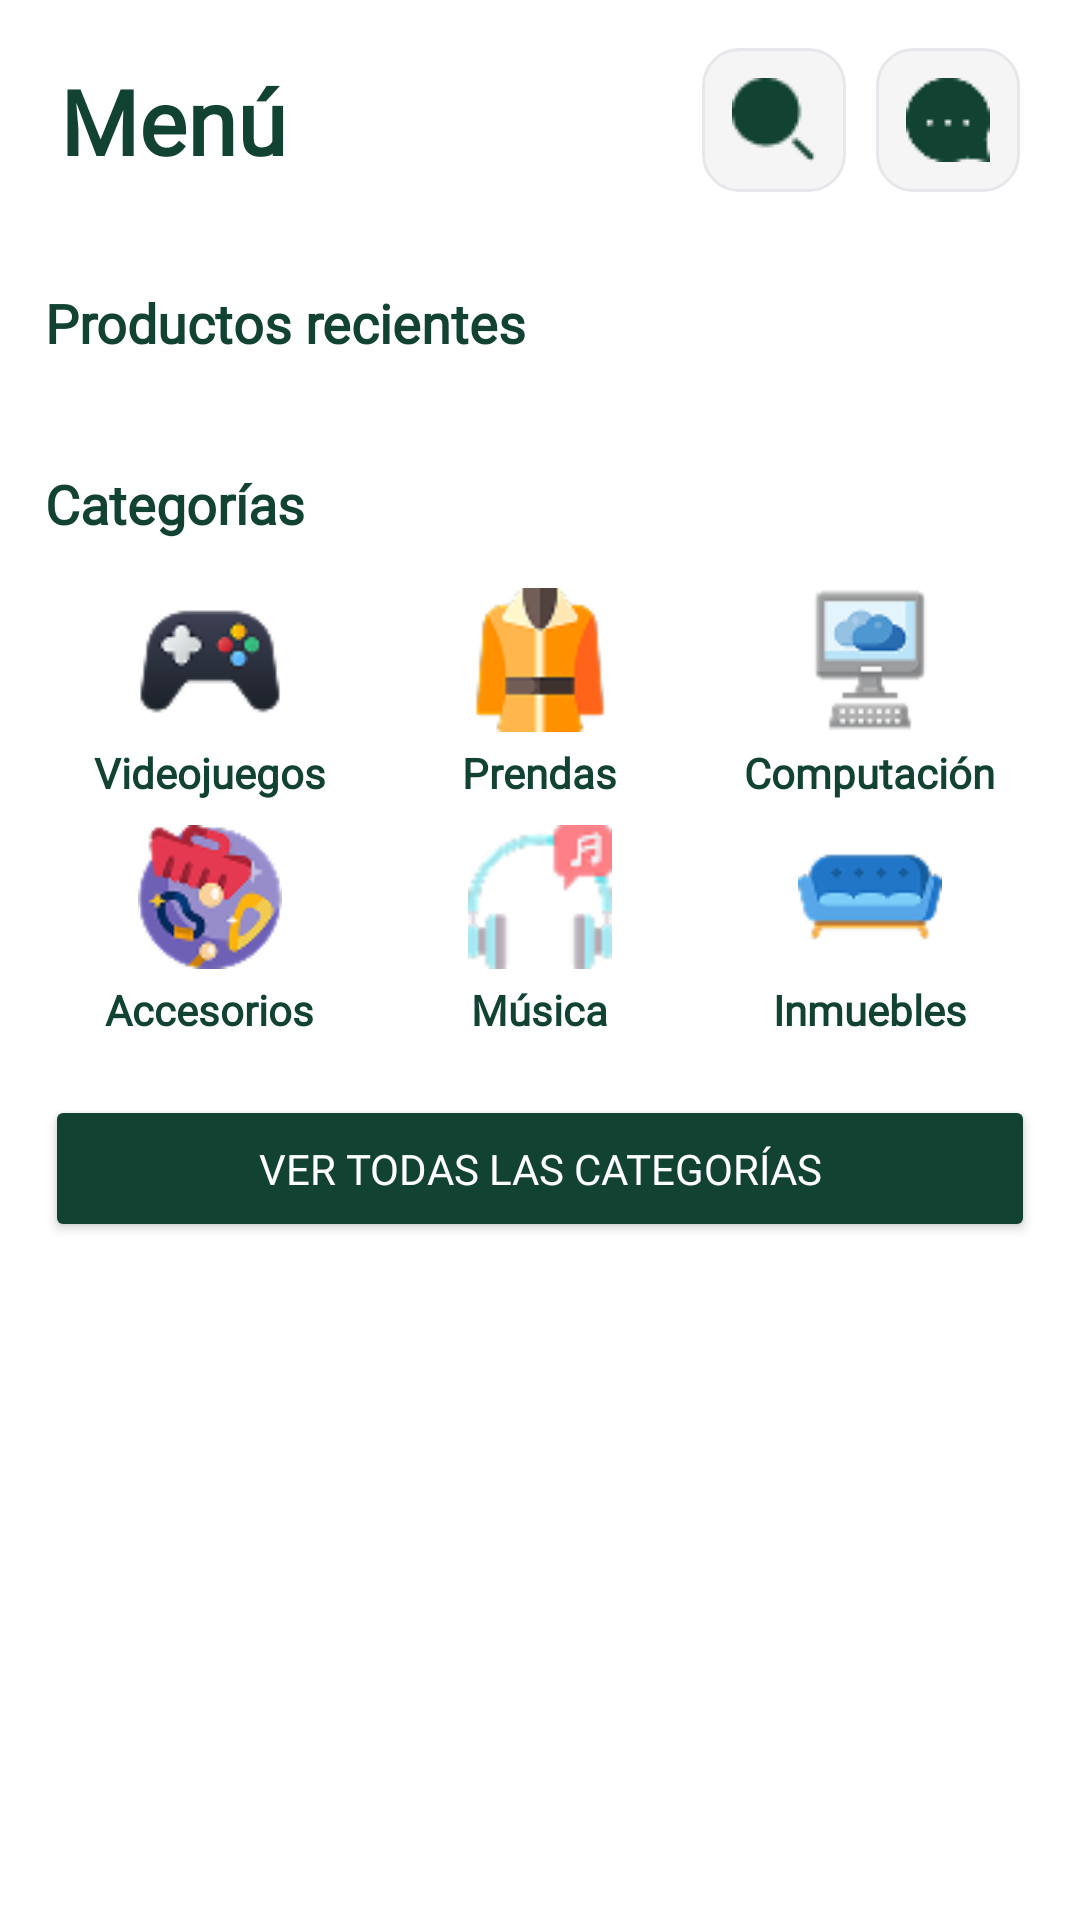

Write the Android layout XML for this screen, with the resource values it uses.
<!-- AndroidManifest.xml: application theme Theme.Prueba -->
<!-- res/layout/fragment_home.xml -->
<?xml version="1.0" encoding="utf-8"?>
<RelativeLayout xmlns:android="http://schemas.android.com/apk/res/android"
    xmlns:app="http://schemas.android.com/apk/res-auto"
    android:layout_width="match_parent"
    android:layout_height="match_parent"
    android:background="@color/white">

    <LinearLayout
        android:layout_width="match_parent"
        android:layout_height="match_parent"
        android:orientation="vertical">

    <LinearLayout
        android:layout_width="match_parent"
        android:layout_height="wrap_content"
        android:orientation="horizontal"
        android:gravity="center_vertical"
        android:layout_marginBottom="0dp">

        <TextView
            android:id="@+id/tvTitulo"
            android:layout_width="0dp"
            android:layout_height="wrap_content"
            android:layout_weight="1"
            android:fontFamily="@font/plus_jakarta_sans_semibold"
            android:padding="20dp"
            android:text="Menú"
            android:textColor="#114232"
            android:textSize="30sp"
            android:textStyle="bold" />

        <ImageButton
            android:id="@+id/btnBuscarCategoria"
            android:layout_width="48dp"
            android:layout_height="48dp"
            android:background="@drawable/bg_item_producto"
            android:src="@drawable/vector"
            android:contentDescription="Buscar"
            app:tint="#114232"
            android:layout_marginEnd="10dp"/>

        <ImageButton
            android:id="@+id/btnChatCategoria"
            android:layout_width="48dp"
            android:layout_height="48dp"
            android:background="@drawable/bg_item_producto"
            android:src="@drawable/img_chats"
            android:contentDescription="Chat"
            app:tint="#114232"
            android:layout_marginEnd="20dp"/>
    </LinearLayout>

    <ScrollView
        android:id="@+id/scrollViewHome"
        android:layout_width="match_parent"
        android:layout_height="match_parent"
        android:padding="15dp">

        <LinearLayout
            android:layout_width="match_parent"
            android:layout_height="wrap_content"
            android:orientation="vertical">


            <TextView
                android:layout_width="wrap_content"
                android:layout_height="wrap_content"
                android:layout_marginBottom="8dp"
                android:fontFamily="@font/plus_jakarta_sans_semibold"
                android:text="Productos recientes"
                android:textColor="#114232"
                android:textSize="18sp"
                android:textStyle="bold" />

            <androidx.recyclerview.widget.RecyclerView
                android:id="@+id/rvProductosRecientes"
                android:layout_width="match_parent"
                android:layout_height="wrap_content"
                android:orientation="horizontal"
                app:layoutManager="androidx.recyclerview.widget.LinearLayoutManager"
                android:layout_marginBottom="28dp" />


            <TextView
                android:layout_width="wrap_content"
                android:layout_height="wrap_content"
                android:layout_marginBottom="12dp"
                android:fontFamily="@font/plus_jakarta_sans_semibold"
                android:text="Categorías"
                android:textColor="#114232"
                android:textSize="18sp"
                android:textStyle="bold" />

            <GridLayout
                android:id="@+id/gridCategorias"
                android:layout_width="match_parent"
                android:layout_height="wrap_content"
                android:columnCount="3"
                android:alignmentMode="alignMargins"
                android:rowCount="2"
                android:useDefaultMargins="true">

                <LinearLayout
                    android:layout_width="0dp"
                    android:layout_height="wrap_content"
                    android:layout_columnWeight="1"
                    android:orientation="vertical"
                    android:gravity="center">

                    <ImageView
                        android:layout_width="48dp"
                        android:layout_height="48dp"
                        android:src="@drawable/img_videojuegos"
                        android:contentDescription="Videojuegos" />

                    <TextView
                        android:layout_width="wrap_content"
                        android:layout_height="wrap_content"
                        android:layout_marginTop="4dp"
                        android:fontFamily="@font/plus_jakarta_sans_semibold"
                        android:text="Videojuegos"
                        android:textColor="#114232"
                        android:textSize="14sp"
                        android:textStyle="bold" />
                </LinearLayout>

                <LinearLayout
                    android:layout_width="0dp"
                    android:layout_height="wrap_content"
                    android:layout_columnWeight="1"
                    android:orientation="vertical"
                    android:gravity="center">
                    <ImageView
                        android:layout_width="48dp"
                        android:layout_height="48dp"
                        android:src="@drawable/img_prendas"
                        android:contentDescription="Prendas" />

                    <TextView
                        android:layout_width="wrap_content"
                        android:layout_height="wrap_content"
                        android:layout_marginTop="4dp"
                        android:fontFamily="@font/plus_jakarta_sans_semibold"
                        android:text="Prendas"
                        android:textColor="#114232"
                        android:textSize="14sp"
                        android:textStyle="bold" />
                </LinearLayout>

                <LinearLayout
                    android:layout_width="0dp"
                    android:layout_height="wrap_content"
                    android:layout_columnWeight="1"
                    android:orientation="vertical"
                    android:gravity="center">
                    <ImageView
                        android:layout_width="48dp"
                        android:layout_height="48dp"
                        android:src="@drawable/img_computacion"
                        android:contentDescription="Computación" />

                    <TextView
                        android:layout_width="wrap_content"
                        android:layout_height="wrap_content"
                        android:layout_marginTop="4dp"
                        android:fontFamily="@font/plus_jakarta_sans_semibold"
                        android:text="Computación"
                        android:textColor="#114232"
                        android:textSize="14sp"
                        android:textStyle="bold" />
                </LinearLayout>

                <LinearLayout
                    android:layout_width="0dp"
                    android:layout_height="wrap_content"
                    android:layout_columnWeight="1"
                    android:orientation="vertical"
                    android:gravity="center">
                    <ImageView
                        android:layout_width="48dp"
                        android:layout_height="48dp"
                        android:src="@drawable/img_accesorios"
                        android:contentDescription="Accesorios" />

                    <TextView
                        android:layout_width="wrap_content"
                        android:layout_height="wrap_content"
                        android:layout_marginTop="4dp"
                        android:fontFamily="@font/plus_jakarta_sans_semibold"
                        android:text="Accesorios"
                        android:textColor="#114232"
                        android:textSize="14sp"
                        android:textStyle="bold" />
                </LinearLayout>

                <LinearLayout
                    android:layout_width="0dp"
                    android:layout_height="wrap_content"
                    android:layout_columnWeight="1"
                    android:orientation="vertical"
                    android:gravity="center">
                    <ImageView
                        android:layout_width="48dp"
                        android:layout_height="48dp"
                        android:src="@drawable/img_musica"
                        android:contentDescription="Música" />

                    <TextView
                        android:layout_width="wrap_content"
                        android:layout_height="wrap_content"
                        android:layout_marginTop="4dp"
                        android:fontFamily="@font/plus_jakarta_sans_semibold"
                        android:text="Música"
                        android:textColor="#114232"
                        android:textSize="14sp"
                        android:textStyle="bold" />
                </LinearLayout>

                <LinearLayout
                    android:layout_width="0dp"
                    android:layout_height="wrap_content"
                    android:layout_columnWeight="1"
                    android:orientation="vertical"
                    android:gravity="center">
                    <ImageView
                        android:layout_width="48dp"
                        android:layout_height="48dp"
                        android:src="@drawable/img_inmuebles"
                        android:contentDescription="Inmuebles" />

                    <TextView
                        android:layout_width="wrap_content"
                        android:layout_height="wrap_content"
                        android:layout_marginTop="4dp"
                        android:fontFamily="@font/plus_jakarta_sans_semibold"
                        android:text="Inmuebles"
                        android:textColor="#114232"
                        android:textSize="14sp"
                        android:textStyle="bold" />
                </LinearLayout>

            </GridLayout>

            <Button
                android:id="@+id/btnPublicar"
                android:layout_width="match_parent"
                android:layout_height="wrap_content"
                android:layout_marginTop="15dp"
                android:layout_marginBottom="0dp"
                android:backgroundTint="#114232"
                android:fontFamily="@font/plus_jakarta_sans_semibold"
                android:padding="15dp"
                android:text="Ver todas las categorías"
                android:textColor="@color/white" />

        </LinearLayout>
    </ScrollView>
    </LinearLayout>
</RelativeLayout>
<!-- resources referenced by this layout -->
<resources>
  <!-- drawable bg_item_producto (drawable) -->
  <?xml version="1.0" encoding="utf-8"?>
  <shape xmlns:android="http://schemas.android.com/apk/res/android" android:shape="rectangle">
      <solid android:color="#F5F5F5"/>
      <corners android:radius="12dp"/>
      <padding android:left="8dp" android:top="8dp" android:right="8dp" android:bottom="8dp"/>
      <stroke android:width="1dp" android:color="#E5E7EB"/>
  </shape>
  <!-- drawable img_accesorios: png bitmap (drawable, 5704 bytes) -->
  <!-- drawable img_chats: png bitmap (drawable, 658 bytes) -->
  <!-- drawable img_computacion: png bitmap (drawable, 2723 bytes) -->
  <!-- drawable img_inmuebles: png bitmap (drawable, 2206 bytes) -->
  <!-- drawable img_musica: png bitmap (drawable, 2118 bytes) -->
  <!-- drawable img_prendas: png bitmap (drawable, 2410 bytes) -->
  <!-- drawable img_videojuegos: png bitmap (drawable, 2531 bytes) -->
  <!-- drawable vector: png bitmap (drawable, 569 bytes) -->
  <style name="Theme.Prueba" parent="Base.Theme.Prueba" />
  <style name="Base.Theme.Prueba" parent="Theme.Material3.DayNight.NoActionBar">
  
          <item name="android:backgroundTint" />
          
          
      </style>
  <!-- not gathered from this repository: default colours our renderer supplied (Android Studio template values) -->
  <color name="white">#FFFFFFFF</color>
</resources>
